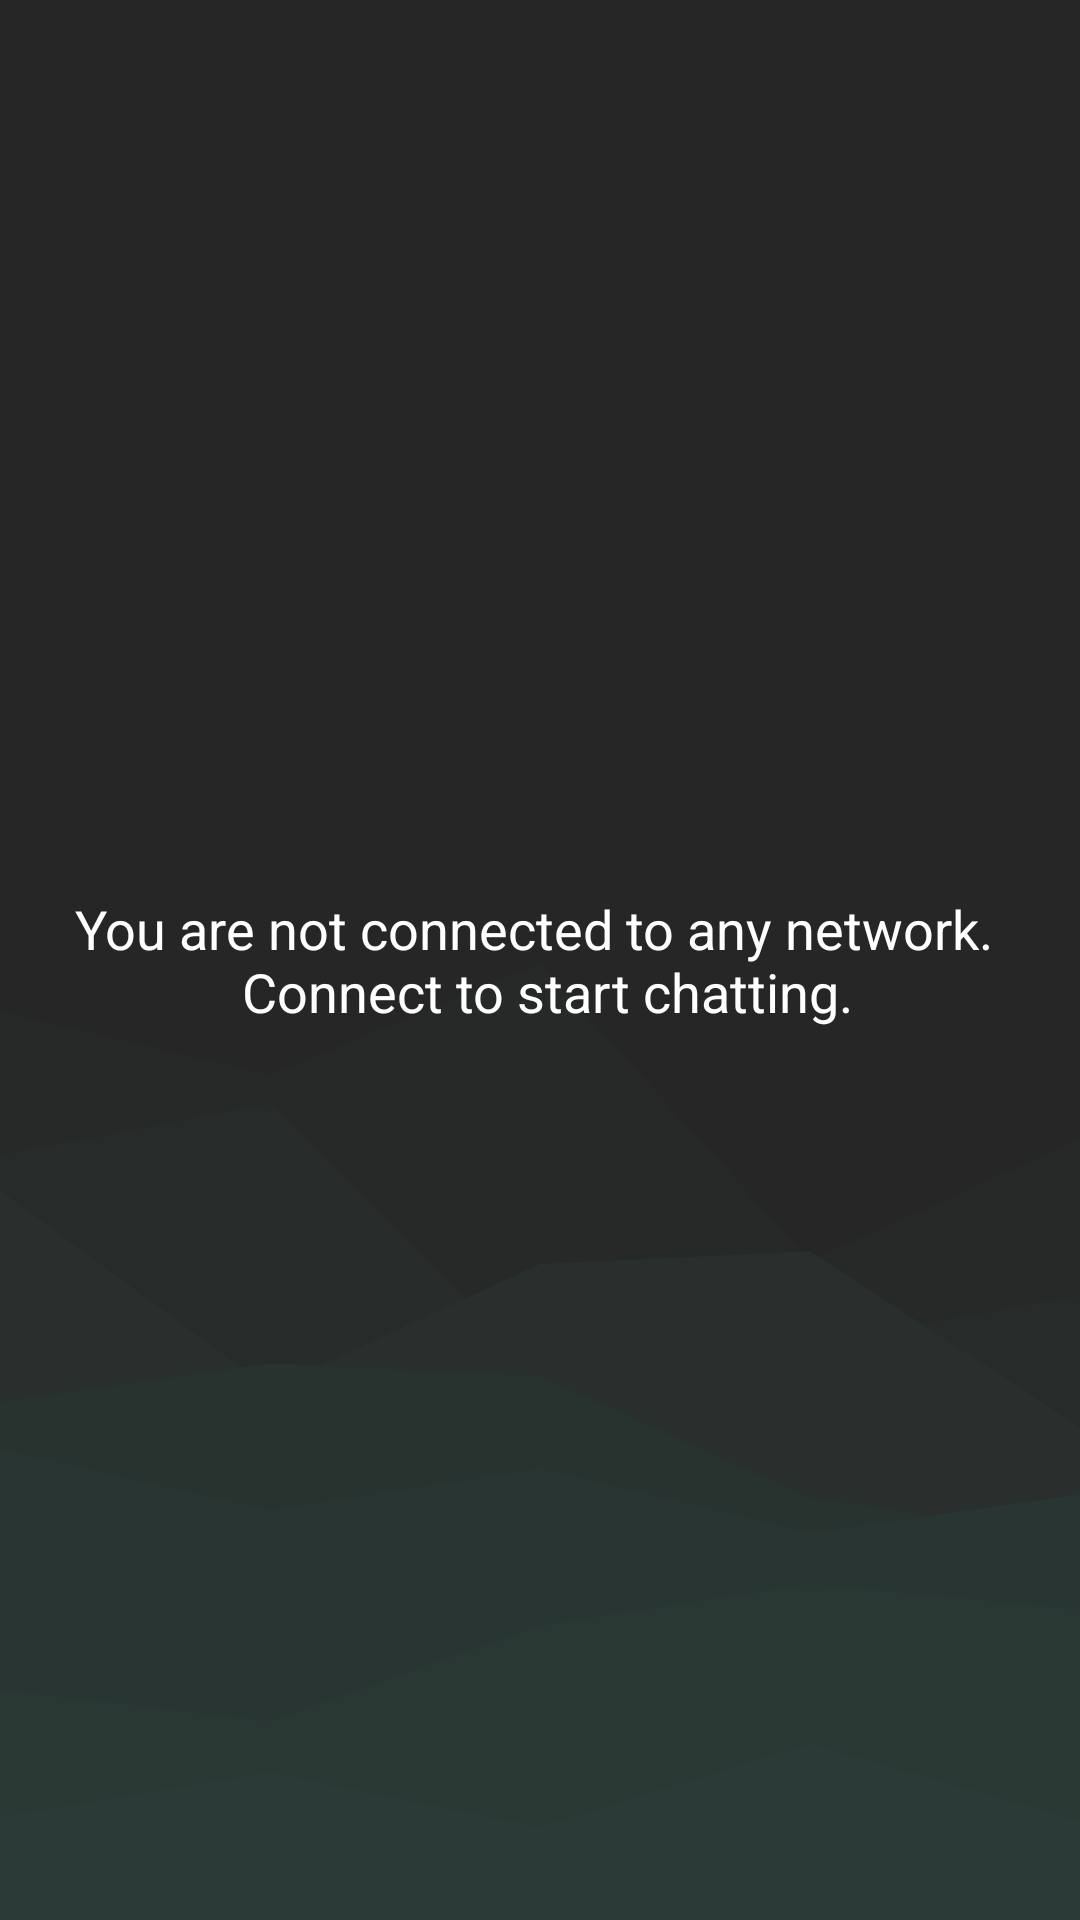

Android layout source for this screen:
<!-- AndroidManifest.xml: application theme Theme.ProjectM -->
<!-- res/layout/fragment_chat_disconnected.xml -->
<?xml version="1.0" encoding="utf-8"?>
<RelativeLayout xmlns:android="http://schemas.android.com/apk/res/android"
    xmlns:app="http://schemas.android.com/apk/res-auto"
    xmlns:tools="http://schemas.android.com/tools"
    android:layout_width="match_parent"
    android:layout_height="match_parent"
    android:background="@drawable/layered_peaks_haikei__6_"
    tools:context=".ChatDisconnected">

    <LinearLayout
        android:layout_width="match_parent"
        android:layout_height="match_parent"
        android:orientation="vertical">

        <TextView
            android:id="@+id/disconnectedMsg"
            android:layout_width="match_parent"
            android:layout_height="match_parent"
            android:text="@string/chat_disconnect_msg"
            android:textColor="@color/white"
            android:textAppearance="@style/TextAppearance.AppCompat.Medium"
            android:gravity="center"
            app:layout_constraintBottom_toBottomOf="parent"
            app:layout_constraintEnd_toEndOf="parent"
            app:layout_constraintStart_toStartOf="parent"
            app:layout_constraintTop_toTopOf="parent" />

    </LinearLayout>

</RelativeLayout>
<!-- resources referenced by this layout -->
<resources>
  <color name="white">#FFFFFFFF</color>
  <!-- drawable layered_peaks_haikei__6_ (drawable) -->
  <vector xmlns:android="http://schemas.android.com/apk/res/android"
      android:width="900dp"
      android:height="600dp"
      android:viewportWidth="900"
      android:viewportHeight="600">
    <path
        android:pathData="M0,0h900v600h-900z"
        android:fillColor="#262626"/>
    <path
        android:pathData="M0,253L225,313L450,296L675,311L900,321L900,601L675,601L450,601L225,601L0,601Z"
        android:fillColor="#262626"/>
    <path
        android:pathData="M0,316L225,336L450,301L675,394L900,356L900,601L675,601L450,601L225,601L0,601Z"
        android:fillColor="#272928"/>
    <path
        android:pathData="M0,361L225,345L450,429L675,420L900,405L900,601L675,601L450,601L225,601L0,601Z"
        android:fillColor="#272c2b"/>
    <path
        android:pathData="M0,372L225,434L450,395L675,391L900,446L900,601L675,601L450,601L225,601L0,601Z"
        android:fillColor="#282f2d"/>
    <path
        android:pathData="M0,438L225,426L450,430L675,468L900,480L900,601L675,601L450,601L225,601L0,601Z"
        android:fillColor="#28322f"/>
    <path
        android:pathData="M0,453L225,472L450,459L675,479L900,467L900,601L675,601L450,601L225,601L0,601Z"
        android:fillColor="#293532"/>
    <path
        android:pathData="M0,528L225,538L450,508L675,495L900,503L900,601L675,601L450,601L225,601L0,601Z"
        android:fillColor="#2a3834"/>
    <path
        android:pathData="M0,568L225,554L450,571L675,545L900,569L900,601L675,601L450,601L225,601L0,601Z"
        android:fillColor="#2a3b37"/>
  </vector>
  <string name="chat_disconnect_msg">You are not connected to any network. \n Connect to start chatting.</string>
  <style name="Theme.ProjectM" parent="Theme.Material3.DayNight.NoActionBar">
          
          <item name="colorPrimary">@color/purple_500</item>
          <item name="colorPrimaryVariant">@color/purple_700</item>
          <item name="colorOnPrimary">@color/white</item>
          
          <item name="colorSecondary">@color/teal_200</item>
          <item name="colorSecondaryVariant">@color/teal_700</item>
          <item name="colorOnSecondary">@color/black</item>
          
          <item name="android:statusBarColor">?attr/colorPrimaryVariant</item>
          
      </style>
  <color name="black">#FF000000</color>
  <!-- not gathered from this repository: default colours our renderer supplied (Android Studio template values) -->
  <color name="purple_500">#FF6200EE</color>
  <color name="purple_700">#FF3700B3</color>
  <color name="teal_200">#FF03DAC5</color>
  <color name="teal_700">#FF018786</color>
</resources>
